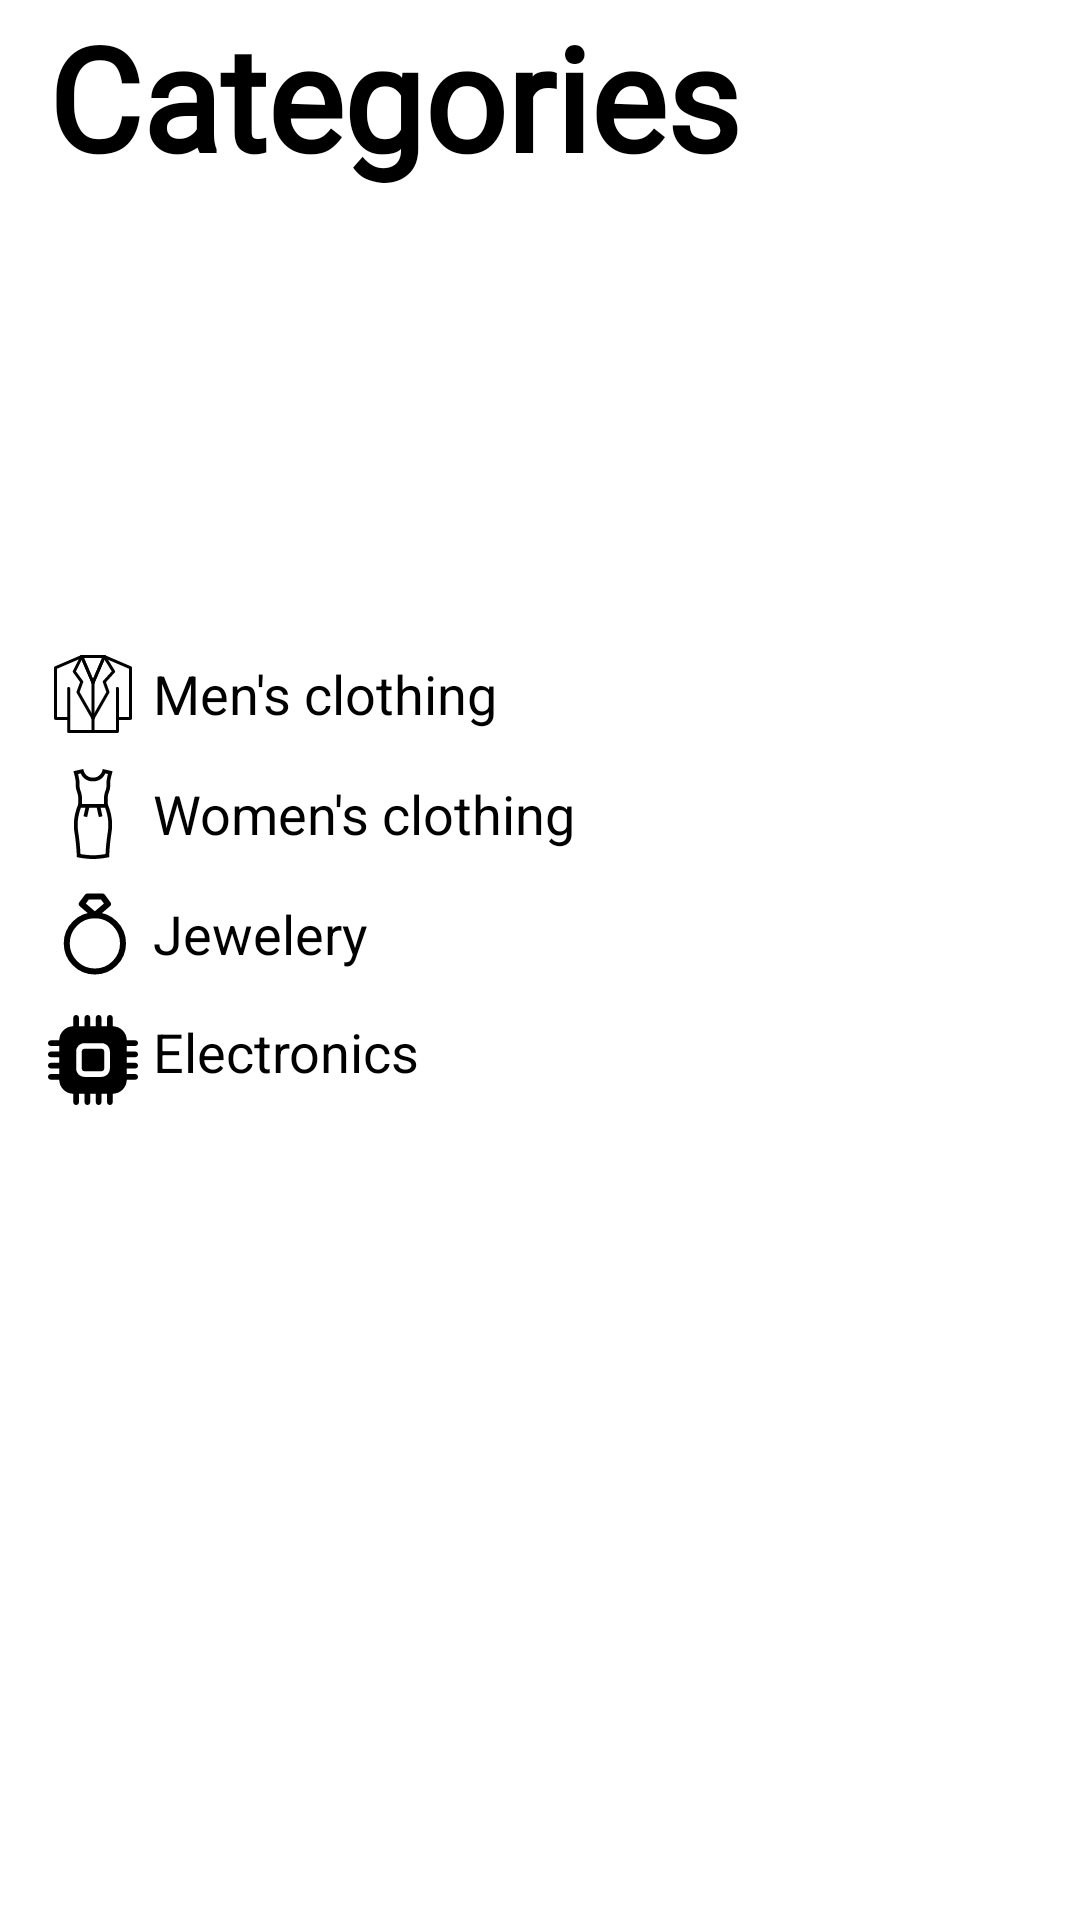

Here is an Android app screen rendered from its layout file. Give the layout XML and the strings, colors and styles it references.
<!-- AndroidManifest.xml: application theme Theme.HyperZ -->
<!-- res/layout/fragment_category.xml -->
<?xml version="1.0" encoding="utf-8"?>
<androidx.constraintlayout.widget.ConstraintLayout xmlns:android="http://schemas.android.com/apk/res/android"
    xmlns:app="http://schemas.android.com/apk/res-auto"
    xmlns:tools="http://schemas.android.com/tools"
    android:layout_width="match_parent"
    android:layout_height="match_parent"
    tools:context=".CategoryFragment">

    <LinearLayout
        android:layout_width="0dp"
        android:layout_height="0dp"
        android:layout_marginStart="16dp"
        android:layout_marginLeft="16dp"
        android:layout_marginEnd="16dp"
        android:layout_marginRight="16dp"
        android:orientation="vertical"
        app:layout_constraintBottom_toBottomOf="parent"
        app:layout_constraintEnd_toEndOf="parent"
        app:layout_constraintHorizontal_bias="1.0"
        app:layout_constraintStart_toStartOf="parent"
        app:layout_constraintTop_toTopOf="parent"
        app:layout_constraintVertical_bias="0.49">

        <TextView
            android:id="@+id/textView3"
            android:layout_width="match_parent"
            android:layout_height="wrap_content"
            android:layout_weight="0"
            android:fontFamily="@font/abeezee"
            android:lineSpacingExtra="48sp"
            android:text="Categories"
            android:textAllCaps="false"
            android:textAppearance="@style/TextAppearance.AppCompat.Large"
            android:textColor="@color/black"
            android:textSize="48sp"
            android:textStyle="bold"
            android:typeface="monospace"
            android:visibility="visible"
            app:drawableTint="@color/black" />

        <LinearLayout
            android:id="@+id/linearLayout2"
            android:layout_width="match_parent"
            android:layout_height="wrap_content"
            android:layout_marginTop="152dp"
            android:layout_marginBottom="10dp"
            android:orientation="horizontal">

            <ImageView
                android:id="@+id/imageView10"
                android:layout_width="30dp"
                android:layout_height="30dp"
                android:layout_marginEnd="5dp"
                android:layout_marginRight="5dp"
                android:layout_weight="0"
                android:src="@drawable/ic_suit" />

            <TextView
                android:id="@+id/textView4"
                android:layout_width="252dp"
                android:layout_height="wrap_content"
                android:layout_gravity="center|center_vertical"
                android:layout_weight="1"
                android:text="Men's clothing"
                android:textColor="@color/black"
                android:textSize="18sp"
                android:typeface="normal"
                android:verticalScrollbarPosition="defaultPosition" />

        </LinearLayout>

        <LinearLayout
            android:id="@+id/linearLayout3"
            android:layout_width="match_parent"
            android:layout_height="wrap_content"
            android:layout_marginBottom="10dp"
            android:orientation="horizontal">

            <ImageView
                android:id="@+id/imageView13"
                android:layout_width="30dp"
                android:layout_height="30dp"
                android:layout_marginEnd="5dp"
                android:layout_marginRight="5dp"
                android:layout_weight="0"
                android:src="@drawable/ic_dress" />

            <TextView
                android:id="@+id/textView6"
                android:layout_width="277dp"
                android:layout_height="wrap_content"
                android:layout_gravity="center|center_vertical"
                android:layout_weight="1"
                android:text="Women's clothing"
                android:textColor="@color/black"
                android:textSize="18sp"
                android:typeface="sans"
                android:verticalScrollbarPosition="defaultPosition " />

        </LinearLayout>

        <LinearLayout
            android:id="@+id/linearLayout4"
            android:layout_width="match_parent"
            android:layout_height="wrap_content"
            android:layout_marginBottom="10dp"
            android:orientation="horizontal">

            <ImageView
                android:id="@+id/imageView14"
                android:layout_width="30dp"
                android:layout_height="30dp"
                android:layout_marginEnd="5dp"
                android:layout_marginRight="5dp"
                android:layout_weight="0"
                android:src="@drawable/ic_ring" />

            <TextView
                android:id="@+id/textView10"
                android:layout_width="693dp"
                android:layout_height="wrap_content"
                android:layout_gravity="center|center_vertical"
                android:layout_weight="1"
                android:text="Jewelery"
                android:textColor="@color/black"
                android:textSize="18sp" />

        </LinearLayout>

        <LinearLayout
            android:layout_width="match_parent"
            android:layout_height="wrap_content"
            android:layout_marginTop="2dp"
            android:layout_marginBottom="10dp"
            android:orientation="horizontal">

            <ImageView
                android:id="@+id/imageView15"
                android:layout_width="30dp"
                android:layout_height="30dp"
                android:layout_marginEnd="5dp"
                android:layout_marginRight="5dp"
                android:layout_weight="0"
                android:src="@drawable/ic_cpu" />

            <TextView
                android:id="@+id/textView11"
                android:layout_width="279dp"
                android:layout_height="match_parent"
                android:layout_gravity="center|center_vertical"
                android:layout_weight="1"
                android:height="0"
                android:text="Electronics"
                android:textColor="@color/black"
                android:textSize="18sp" />
        </LinearLayout>
    </LinearLayout>

</androidx.constraintlayout.widget.ConstraintLayout>
<!-- resources referenced by this layout -->
<resources>
  <!-- drawable ic_cpu: vector/xml drawable (drawable, 4487 chars, omitted) -->
  <!-- drawable ic_dress: vector/xml drawable (drawable, 2249 chars, omitted) -->
  <!-- drawable ic_ring (drawable) -->
  <vector xmlns:android="http://schemas.android.com/apk/res/android"
      android:width="30dp"
      android:height="30dp"
      android:viewportWidth="30"
      android:viewportHeight="30">
    <path
        android:pathData="M15.625,27.5C20.8027,27.5 25,23.3027 25,18.125C25,12.9473 20.8027,8.75 15.625,8.75C10.4473,8.75 6.25,12.9473 6.25,18.125C6.25,23.3027 10.4473,27.5 15.625,27.5Z"
        android:strokeLineJoin="round"
        android:strokeWidth="2"
        android:fillColor="#00000000"
        android:strokeColor="#000000"
        android:strokeLineCap="round"/>
    <path
        android:pathData="M11.25,5L13.125,2.5H18.1588L20,5L15.625,8.75L11.25,5Z"
        android:strokeLineJoin="round"
        android:strokeWidth="2"
        android:fillColor="#00000000"
        android:strokeColor="#000000"
        android:strokeLineCap="round"/>
  </vector>
  <!-- drawable ic_suit (drawable) -->
  <vector xmlns:android="http://schemas.android.com/apk/res/android"
      android:width="30dp"
      android:height="30dp"
      android:viewportWidth="30"
      android:viewportHeight="30">
    <path
        android:strokeWidth="1"
        android:pathData="M6.875,23.125H2.5V6.25L11.25,2.5H18.75L27.5,6.25V23.125H23.125"
        android:strokeLineJoin="round"
        android:fillColor="#00000000"
        android:strokeColor="#000000"
        android:strokeLineCap="round"/>
    <path
        android:strokeWidth="1"
        android:pathData="M23.125,13.125V27.5H6.875V13.125"
        android:strokeLineJoin="round"
        android:fillColor="#00000000"
        android:strokeColor="#000000"
        android:strokeLineCap="round"/>
    <path
        android:strokeWidth="1"
        android:pathData="M15,11.25V27.5M18.75,2.5L15,11.25L18.75,2.5ZM15,11.25L11.25,2.5L15,11.25Z"
        android:strokeLineJoin="round"
        android:fillColor="#00000000"
        android:strokeColor="#000000"
        android:strokeLineCap="round"/>
    <path
        android:strokeWidth="1"
        android:pathData="M18.75,2.5L15,11.25"
        android:strokeLineJoin="round"
        android:fillColor="#00000000"
        android:strokeColor="#000000"
        android:strokeLineCap="round"/>
    <path
        android:strokeWidth="1"
        android:pathData="M15,11.25L11.25,2.5"
        android:strokeLineJoin="round"
        android:fillColor="#00000000"
        android:strokeColor="#000000"
        android:strokeLineCap="round"/>
    <path
        android:strokeWidth="1"
        android:pathData="M11.25,2.5L8.75,7.5L11.25,10.9375L10,14.375L15,23.125"
        android:strokeLineJoin="round"
        android:fillColor="#00000000"
        android:strokeColor="#000000"
        android:strokeLineCap="round"/>
    <path
        android:strokeWidth="1"
        android:pathData="M18.75,2.5L21.875,7.5L18.75,10.9375L20,14.375L15,23.125"
        android:strokeLineJoin="round"
        android:fillColor="#00000000"
        android:strokeColor="#000000"
        android:strokeLineCap="round"/>
  </vector>
  <style name="Theme.HyperZ" parent="Theme.MaterialComponents.Light.DarkActionBar">
          
          <item name="colorPrimary">@color/purple_500</item>
          <item name="colorPrimaryVariant">@color/purple_700</item>
          <item name="colorOnPrimary">@color/white</item>
          
          <item name="colorSecondary">@color/teal_200</item>
          <item name="colorSecondaryVariant">@color/teal_700</item>
          <item name="colorOnSecondary">@color/black</item>
          
          <item name="android:statusBarColor" tools:targetApi="l">?attr/colorPrimaryVariant</item>
          
          <item name="android:windowFullscreen">true</item>
      </style>
  <!-- not gathered from this repository: default colours our renderer supplied (Android Studio template values) -->
  <color name="purple_500">#FF6200EE</color>
  <color name="purple_700">#FF3700B3</color>
  <color name="teal_200">#FF03DAC5</color>
  <color name="teal_700">#FF018786</color>
  <color name="black">#FF000000</color>
  <color name="white">#FFFFFFFF</color>
</resources>
